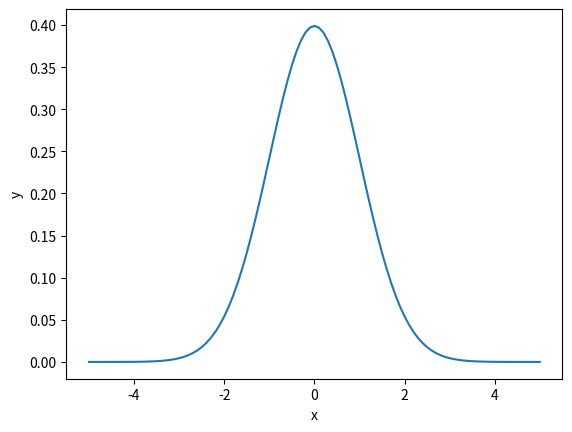

Recreate this plot in Python.
import numpy as np
import matplotlib.pyplot as plt


# normal distribution
def normal(x, mu=0, sigma=1):
    y = 1 / (np.sqrt(2 * np.pi) * sigma) * np.exp(- (x - mu)**2 / (2 * sigma**2))
    return y


x = np.linspace(-5, 5, 101)

# mapping
y = normal(x)


# plot normal distribution
plt.plot(x, y)
plt.xlabel('x')
plt.ylabel('y')

plt.savefig('norm_dist.png')
